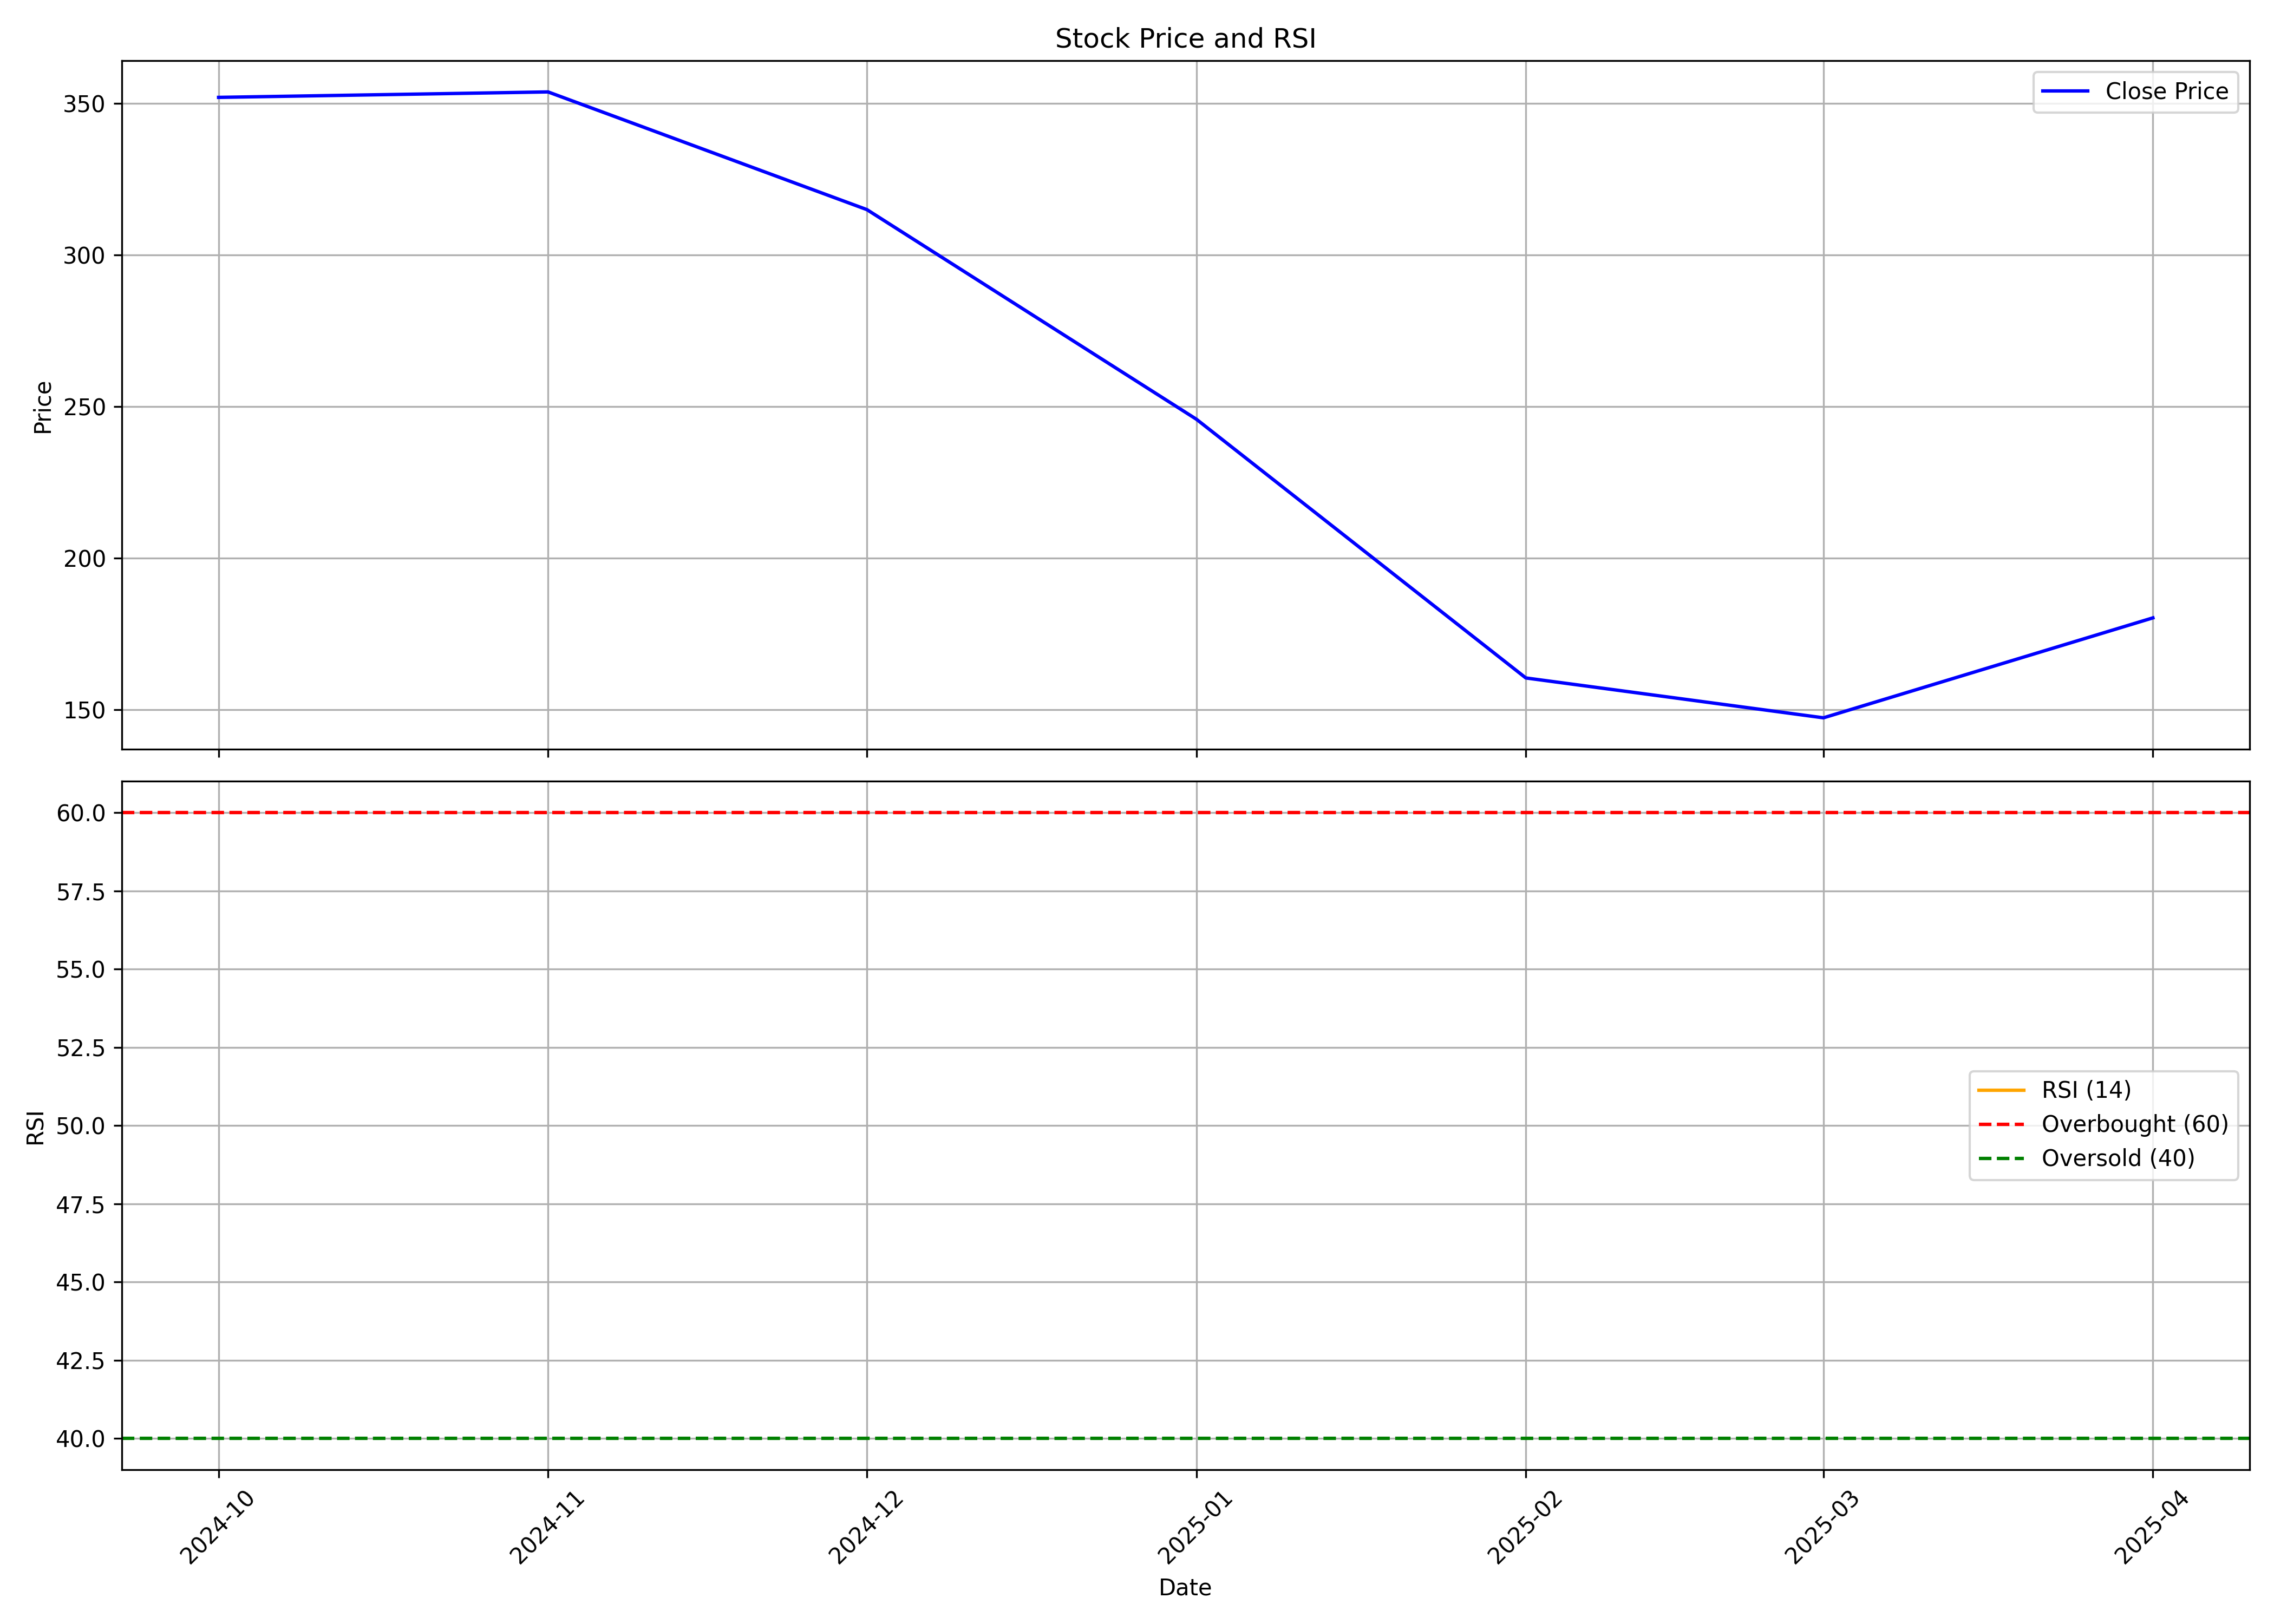

Values plotted in this chart, from the file beside it:
, Unnamed: 0, date, symbol, open, high, low, close, volume, rsi
0, 0, 2024-10-01, GODAVARIB, 308.0, 360.0, 308.0, 351.9, 10140405, 
1, 1, 2024-11-01, GODAVARIB, 355.0, 373.0, 274.1, 353.7, 10513394, 
2, 2, 2024-12-01, GODAVARIB, 353.0, 408.6, 305.2, 314.9, 9190305, 
3, 3, 2025-01-01, GODAVARIB, 313, 320.9, 217.0, 245.8, 3644099, 
4, 4, 2025-02-01, GODAVARIB, 248.0, 256.5, 152.3, 160.5, 2055406, 
5, 5, 2025-03-01, GODAVARIB, 160.5, 178.8, 145.0, 147.4, 1605592, 
6, 6, 2025-04-01, GODAVARIB, 146.0, 180.3, 146.0, 180.3, 412822, 
